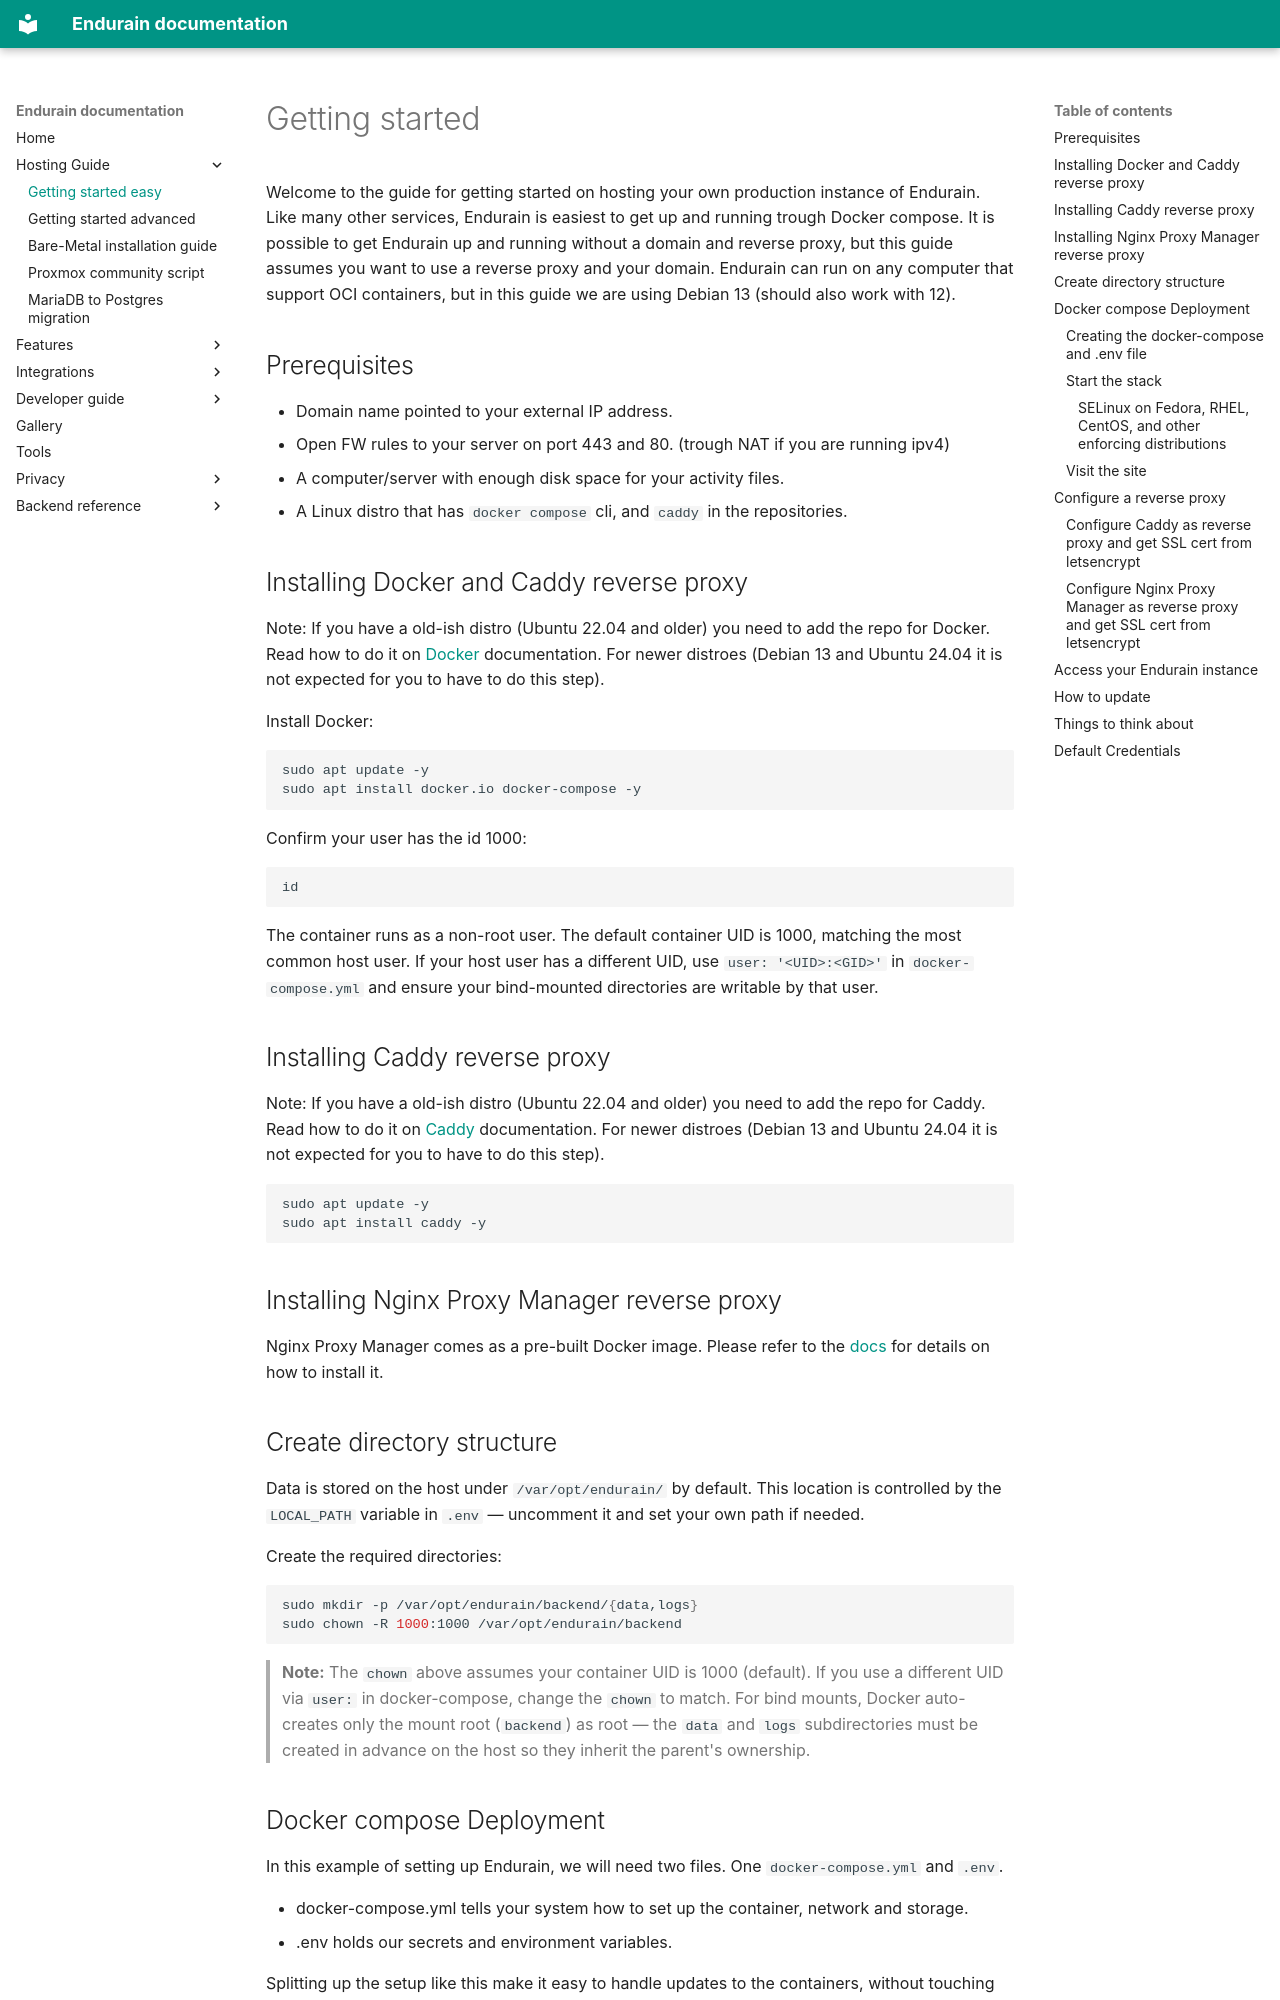

repository: schms27/endurain · page: getting-started/getting-started/index.html · generator: mkdocs

# Getting started

Welcome to the guide for getting started on hosting your own production instance of Endurain. Like many other services, Endurain is easiest to get up and running trough Docker compose. It is possible to get Endurain up and running without a domain and reverse proxy, but this guide assumes you want to use a reverse proxy and your domain. Endurain can run on any computer that support OCI containers, but in this guide we are using Debian 13 (should also work with 12).

## Prerequisites
* Domain name pointed to your external IP address.
* Open FW rules to your server on port 443 and 80. (trough NAT if you are running ipv4)
* A computer/server with enough disk space for your activity files.
* A Linux distro that has `docker compose` cli, and `caddy` in the repositories.


## Installing Docker and Caddy reverse proxy

Note:
If you have a old-ish distro (Ubuntu 22.04 and older) you need to add the repo for Docker. Read how to do it on [Docker](https://docs.docker.com/compose/install/linux/) documentation. For newer distroes (Debian 13 and Ubuntu 24.04 it is not expected for you to have to do this step).

Install Docker:

```bash
sudo apt update -y
sudo apt install docker.io docker-compose -y
```

Confirm your user has the id 1000:

```bash
id
```

The container runs as a non-root user. The default container UID is 1000, matching the most common host user. If your host user has a different UID, use `user: '<UID>:<GID>'` in `docker-compose.yml` and ensure your bind-mounted directories are writable by that user.

## Installing Caddy reverse proxy

Note:
If you have a old-ish distro (Ubuntu 22.04 and older) you need to add the repo for Caddy. Read how to do it on [Caddy](https://caddyserver.com/docs/install#debian-ubuntu-raspbian) documentation. For newer distroes (Debian 13 and Ubuntu 24.04 it is not expected for you to have to do this step).

```bash
sudo apt update -y
sudo apt install caddy -y
```

## Installing Nginx Proxy Manager reverse proxy

Nginx Proxy Manager comes as a pre-built Docker image. Please refer to the [docs](https://nginxproxymanager.com/guide/) for details on how to install it.

## Create directory structure

Data is stored on the host under `/var/opt/endurain/` by default. This location is controlled by the `LOCAL_PATH` variable in `.env` — uncomment it and set your own path if needed.

Create the required directories:

```bash
sudo mkdir -p /var/opt/endurain/backend/{data,logs}
sudo chown -R 1000:1000 /var/opt/endurain/backend
```

> **Note:** The `chown` above assumes your container UID is 1000 (default). If you use a different UID via `user:` in docker-compose, change the `chown` to match. For bind mounts, Docker auto-creates only the mount root (`backend`) as root — the `data` and `logs` subdirectories must be created in advance on the host so they inherit the parent's ownership.
